Run: headless pygame with SDL's dummy video driver; simulated clock (each Clock.tick advances the game by its frame time, no real sleeping); random seed 0; keys injected as events and as key.get_pressed() state; no mouse input.
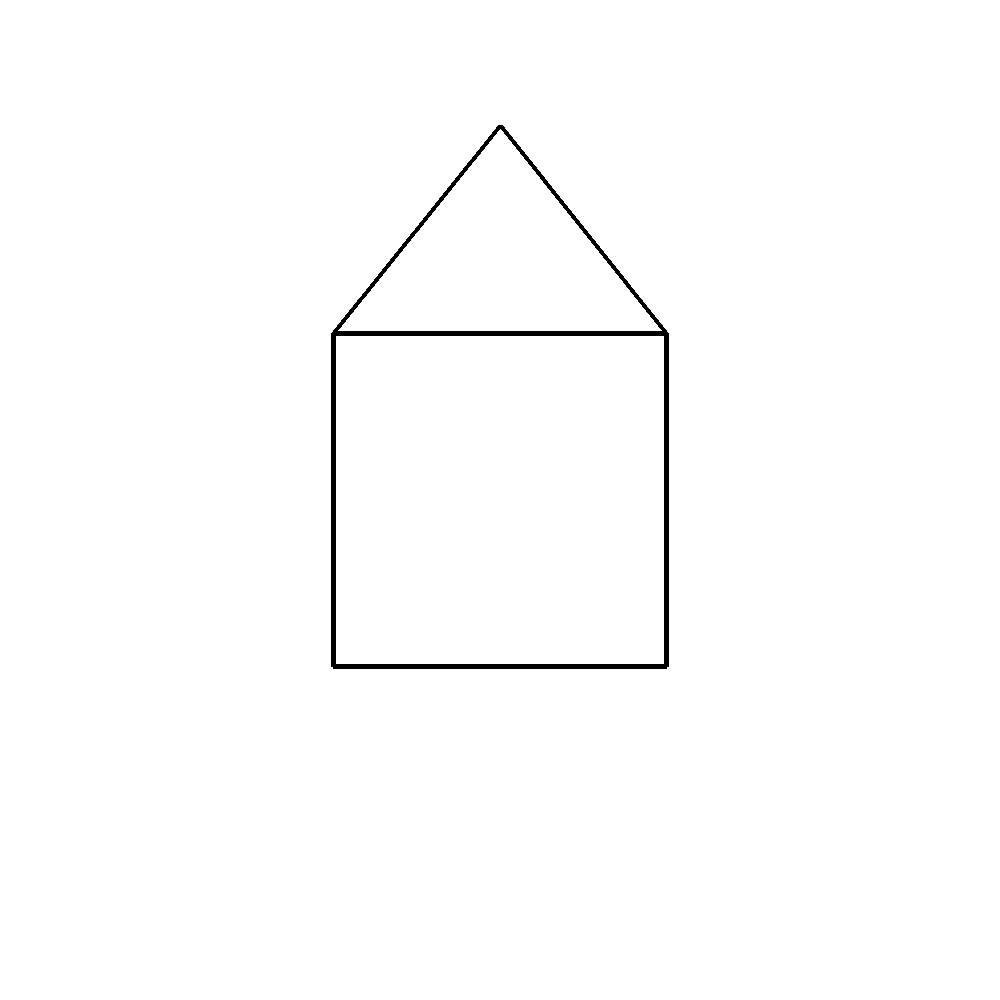
Frame 1 of 4 · flips 1–60 · no input
Frame 2 of 4 · flips 61–180 · tapped SPACE, RETURN · held RIGHT (→), D · screen unchanged from frame 1, image omitted
Frame 3 of 4 · flips 181–300 · held DOWN (↓), S · screen unchanged from frame 2, image omitted
Frame 4 of 4 · flips 301–420 · held LEFT (←), A, UP (↑), W · screen unchanged from frame 3, image omitted

The pygame program that drew these frames:



import pygame

pygame.init() # Initialize Pygame
screen = pygame.display.set_mode((1000, 1000))# Create a window of 640x480 pixels
white = (255.0, 255.0, 255.0)
black = (0.2, 0.2, 0.2)
width = screen.get_width()
height = screen.get_height()

screen.fill(white) # Fill the screen with white

p1 = (width/3, height/3)
p2 = (width/3, height/3*2)
p3 = (width/3*2, height/3*2)
p4 = (width/3*2, height/3)
p5 = (width/2, height/8)

points = [p1,p2,p3,p4,p5,p1,p4]

'''
pygame.draw.line(screen, black, (width/3, height/3*2), (width/3*2, height/3*2)) # Draw a black line
pygame.draw.line(screen, black, (width/3, height/3*2), (width/3, height/3))
pygame.draw.line(screen, black, (width/3*2, height/3*2), (width/3*2, height/3))
pygame.draw.line(screen, black, (width/3, height/3), (width/3*2, height/3))
pygame.draw.line(screen, black, (width/3, height/3), (width/2, height/8))
pygame.draw.line(screen, black, (width/3*2, height/3), (width/2, height/8))
'''
pygame.draw.lines(screen, black, True, points, 5)

# Draw the ground
# Draw the bottom of the house
# Draw two walls
# Draw the roof

# Make sure the window stays open until the user closes it
run_flag = True
while run_flag is True:
    for event in pygame.event.get():
        if event.type == pygame.QUIT:
            run_flag = False
    pygame.display.flip() # Refresh the screen so drawing appears
